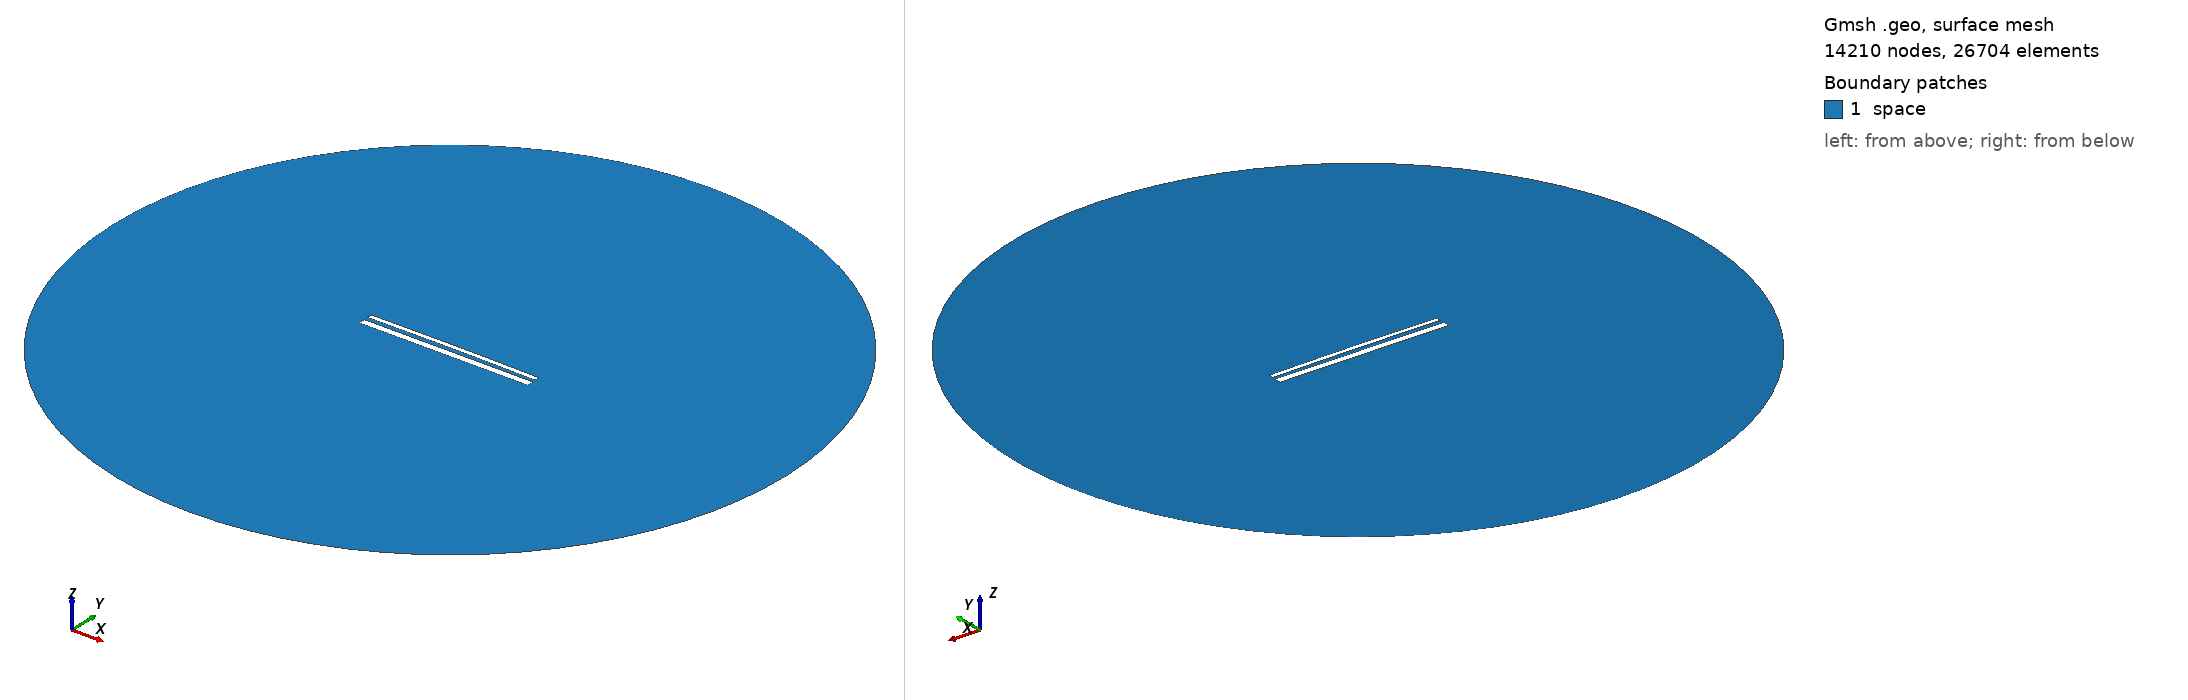

Gmsh geometry script, surface-meshed: 14210 nodes, 26704 surface elements. Boundary patches (legend numbers): 1 space. Left view from above one corner, right view from below the opposite corner. Legend entries are the model's physical surfaces. The drawing asked Gmsh for element sizes between 1% and 20% of the model's largest extent; the script's own settings can give other sizes.

=== 14488.geo (drawn) ===
//---------------------------------------
// Geometry kernel
//---------------------------------------

SetFactory("OpenCASCADE");



//---------------------------------------
// Parameters of the geometry
//---------------------------------------

// Overetch of the upper plate
overetch = 0.5;

// Distance between the plates
distance = 2.25;

// Discretization over the x axis (for the deformation)
nx = 50; 

// Length of the plate
L = 100 - overetch; 

// Number of modes
n = 4; 

// 1st mode coefficient
coeff(1) = -0.15;
beta(1) = 0.596864 * 3.1415926535 / L;

// 2nd mode coefficient
coeff(2) = 0.15;
beta(2) = 1.49418 * 3.1415926535 / L;

// 3rd mode coefficient
coeff(3) = 0.0;
beta(3) = 2.50025 * 3.1415926535 / L;

// 4th mode coefficient
coeff(4) = 0.0;
beta(4) = 3.49999 * 3.1415926535 / L;



//---------------------------------------
// Upper plate (deformed rectangle)
//---------------------------------------

// Coordiantes of the upper plate
xmin = -50;
xmax = 50 - overetch;

// Height of the upper plate
yheight = 4 - 2 * overetch;

// Indexes of the points
UpperID[] = {};
LowerID[] = {};
LeftID[] = {};
RightID[] = {};

// Point index
p = 1;

// Horizontal edges
For i In {1:nx}
    x = xmin + (i-1)*(xmax - xmin)/(nx-1);

    y_bottom = distance / 2 + overetch;
    For j In {1:n}
        C = (Cosh(beta(j)*L) + Cos(beta(j)*L)) / (Sinh(beta(j)*L) + Sin(beta(j)*L));
        y_bottom  = y_bottom + coeff(j) * (Cosh(beta(j)*(x+50)) - Cos(beta(j)*(x+50)) - C * (Sinh(beta(j)*(x+50)) - Sin(beta(j)*(x+50))));
    EndFor

    y_top = y_bottom + yheight;

    Point(p) = {x, y_top, 0, 1.0};
    UpperID[i] = p;
    p = p + 1;

    Point(p) = {x, y_bottom, 0, 1.0};
    LowerID[i] = p;
    p = p + 1;
EndFor

// Create point lists
UpperPts[] = {}; LowerPts[] = {};
For i In {1:nx}
  UpperPts[] += {UpperID[i]};
  LowerPts[] += {LowerID[i]};
EndFor

// Build splines
Spline(1) = {UpperPts[]};
Spline(2) = {LowerPts[]};
Line(3) = {LowerPts[nx-1], UpperPts[nx-1]};
Line(4) = {LowerPts[0], UpperPts[0]};

// Build the plane surface
Curve Loop(1) = {2, 3, -1, -4};
Plane Surface(1) = {1};



//---------------------------------------
// Lower plate (rectangle)
//---------------------------------------

// Vertices
Point(1001) = {-50, -1, 0, 1.0};
Point(1002) = { 50, -1, 0, 1.0};
Point(1003) = { 50,  -5, 0, 1.0};
Point(1004) = {-50,  -5, 0, 1.0};

// Edges
Line(5) = {1001, 1002};
Line(6) = {1002, 1003};
Line(7) = {1003, 1004};
Line(8) = {1004, 1001};

// Plane surface
Line Loop(2) = {5, 6, 7, 8};
Plane Surface(2) = {2}; 



//---------------------------------------
// Outer (fictious) boundary
//---------------------------------------

// Points
Point(1005) = {0, 0, 0};       // Center
Point(1006) = {200, 0, 0};     // Start point
Point(1007) = {0, 200, 0};     // 90 degrees
Point(1008) = {-200, 0, 0};    // 180 degrees
Point(1009) = {0, -200, 0};    // 270 degrees

// Circle arcs (each needs start, center, end)
Circle(9) = {1006, 1005, 1007};
Circle(10) = {1007, 1005, 1008};
Circle(11) = {1008, 1005, 1009};
Circle(12) = {1009, 1005, 1006};

// Plane surface for the entire domain
Curve Loop(3) = {9, 10, 11, 12};
Surface(3) = {3};

// Subtract the plates from the whole domain to obtain the actual domain where we want to solve the equations
BooleanDifference{ Surface{3}; Delete; }{ Surface{1}; Surface{2}; Delete; }




//---------------------------------------
// Transfinite Lines/Curves
//---------------------------------------

// Set the number of points on the boundaries
r = 7;

// Plates
Transfinite Curve {1, 2} = 50*r Using Progression 1;
Transfinite Curve {3, 4} = 2*r Using Progression 1;
Transfinite Line {5, 7} = 50*r Using Progression 1;
Transfinite Line {6, 8} = 2*r Using Progression 1;

// Outer boundary
Transfinite Line {9, 10, 11, 12} = 20 Using Progression 1;



//---------------------------------------
// Physical groups
//---------------------------------------                

// Physical curves (boundaries)
Physical Line("force_segment", 10) = {2};
Physical Line("upper_plate", 11) = {1, 3, 4};
Physical Line("lower_plate", 12) = {5, 6, 7, 8};
Physical Line("boundary", 20) = {9, 10, 11, 12};

// Physical Surfaces
Physical Surface("space", 30) = {3};



//---------------------------------------
// 6. Generate the Mesh
//---------------------------------------

// 2D mesh generation
Mesh 2;
